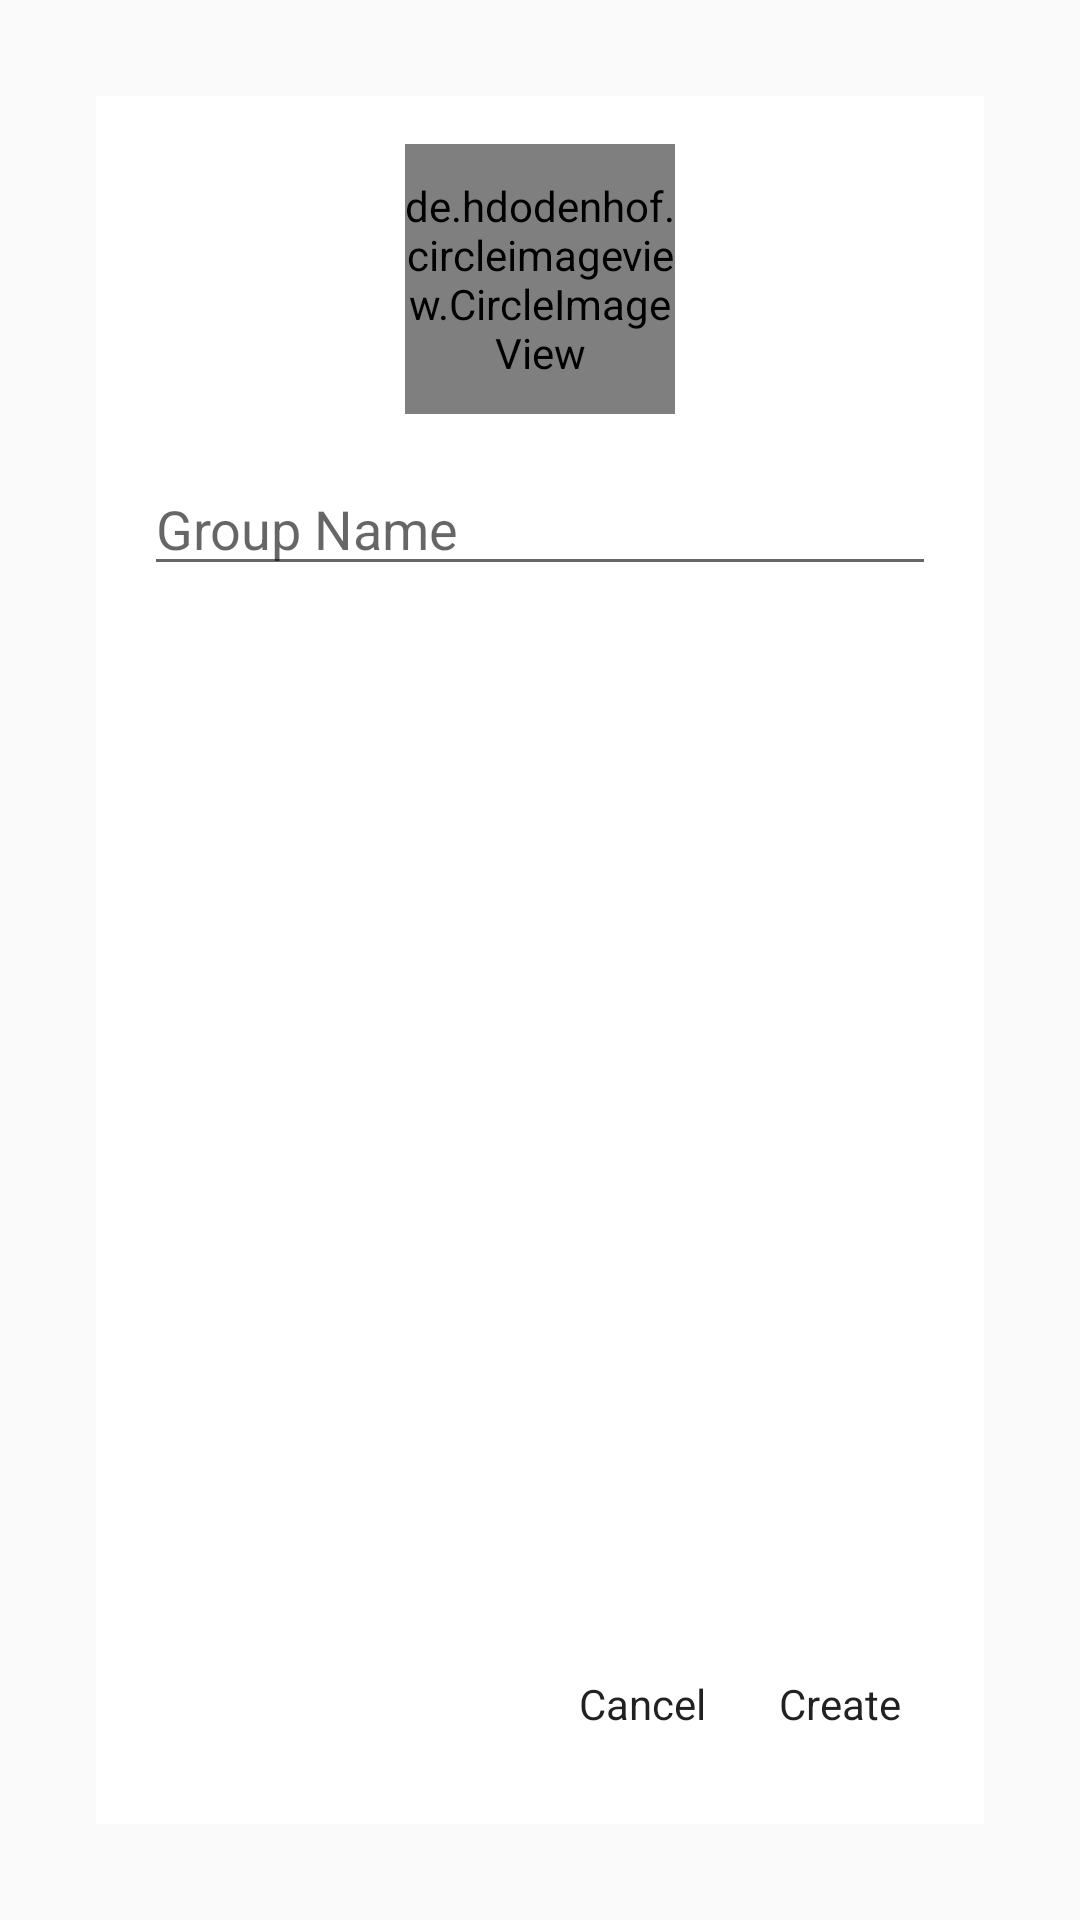

The Android layout XML behind this screen, and the referenced resources:
<!-- AndroidManifest.xml: application theme AppTheme -->
<!-- res/layout/dialog_add_group.xml -->
<?xml version="1.0" encoding="utf-8"?>
<LinearLayout xmlns:android="http://schemas.android.com/apk/res/android"
    xmlns:tools="http://schemas.android.com/tools"
    android:layout_width="match_parent"
    android:layout_height="match_parent"
    android:padding="32dp">

    <RelativeLayout
        android:layout_width="match_parent"
        android:layout_height="match_parent"
        android:background="@android:color/white"
        android:padding="16dp"
        tools:ignore="UselessParent">

        <include
            layout="@layout/layout_loader" />

        <de.hdodenhof.circleimageview.CircleImageView
            android:id="@+id/dialog_add_group_icon"
            android:layout_width="90dp"
            android:layout_height="90dp"
            android:layout_centerHorizontal="true"
            android:src="@drawable/profile_image" />

        <EditText
            android:id="@+id/dialog_add_group_name"
            android:layout_width="match_parent"
            android:layout_height="wrap_content"
            android:layout_below="@id/dialog_add_group_icon"
            android:layout_marginTop="16dp"
            android:hint="@string/group_name"
            android:importantForAutofill="no"
            android:inputType="text" />

        <androidx.recyclerview.widget.RecyclerView
            android:id="@+id/dialog_group_contacts_list"
            android:layout_width="match_parent"
            android:layout_height="match_parent"
            android:layout_above="@id/cancel_create_container"
            android:layout_below="@id/dialog_add_group_name"
            android:layout_marginTop="16dp" />

        <TextView
            android:id="@+id/dialog_group_no_contacts"
            android:layout_width="match_parent"
            android:layout_height="wrap_content"
            android:layout_above="@id/cancel_create_container"
            android:layout_below="@id/dialog_add_group_name"
            android:layout_marginTop="16dp"
            android:gravity="center"
            android:visibility="gone"
            android:text="No Contacts to add" />

        <include
            layout="@layout/layout_cancel_create" />
    </RelativeLayout>
</LinearLayout>
<!-- res/layout/layout_loader.xml (included above) -->
<?xml version="1.0" encoding="utf-8"?>
<ProgressBar xmlns:android="http://schemas.android.com/apk/res/android"
    android:id="@+id/loader"
    android:layout_width="wrap_content"
    android:layout_height="wrap_content"
    android:layout_centerInParent="true"
    android:visibility="gone" />
<!-- res/layout/layout_cancel_create.xml (included above) -->
<?xml version="1.0" encoding="utf-8"?>
<LinearLayout xmlns:android="http://schemas.android.com/apk/res/android"
    android:id="@+id/cancel_create_container"
    android:layout_width="wrap_content"
    android:layout_height="wrap_content"
    android:layout_alignParentEnd="true"
    android:layout_alignParentBottom="true"
    android:layout_marginTop="16dp"
    android:orientation="horizontal">

    <Button
        android:id="@+id/cancel"
        style="?android:attr/actionModeCloseButtonStyle"
        android:layout_width="wrap_content"
        android:layout_height="wrap_content"
        android:text="@android:string/cancel" />

    <Button
        android:id="@+id/create"
        style="?android:attr/actionButtonStyle"
        android:layout_width="wrap_content"
        android:layout_height="wrap_content"
        android:text="@string/create" />
</LinearLayout>
<!-- resources referenced by this layout -->
<resources>
  <string name="create">Create</string>
  <string name="group_name">Group Name</string>
  <style name="AppTheme" parent="Theme.AppCompat.Light.NoActionBar">
          
          <item name="colorPrimary">@color/colorPrimary</item>
          <item name="colorPrimaryDark">@color/colorPrimaryDark</item>
          <item name="colorAccent">@color/colorAccent</item>
      </style>
  <color name="colorPrimary">#02D0CC</color>
  <color name="colorPrimaryDark">#0AB9AE</color>
  <color name="colorAccent">#741818</color>
</resources>
